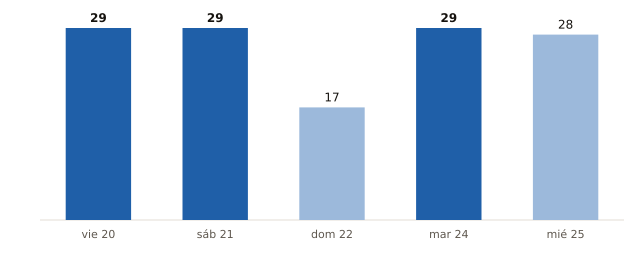

The table this chart was drawn from, first rows:
fecha, municipios_prob_90_o_mas
2026-11-20, 29
2026-11-21, 29
2026-11-22, 17
2026-11-24, 29
2026-11-25, 28
